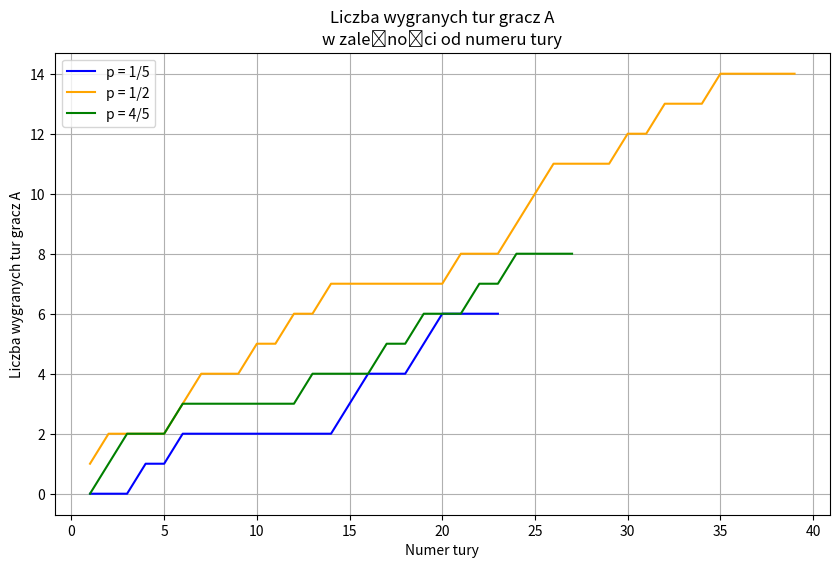

Reproduce this figure in Python.
import numpy as np
import matplotlib.pyplot as plt


def simulation(p, capital_a, total_capital):
    current_wins = 0
    round_number = 0
    round_numbers = []
    win_numbers = []
    while (0 <= capital_a <= total_capital) or round_number >= 50:
        round_number += 1
        if np.random.rand() <= p:
            capital_a += 1
            current_wins += 1
        else:
            capital_a -= 1
        win_numbers.append(current_wins)
        round_numbers.append(round_number)

    return round_numbers, win_numbers


initial_capital_A = 10
initial_capital_B = 10
total_capitals = initial_capital_A + initial_capital_B

p1 = 1 / 5
p2 = 1 / 2
p3 = 4 / 5


round_numbers1, win_numbers1 = simulation(p1, 10, total_capitals)
round_numbers2, win_numbers2 = simulation(p1, 10, total_capitals)
round_numbers3, win_numbers3 = simulation(p1, 10, total_capitals)

plt.figure(figsize=(10, 6))
plt.plot(round_numbers1, win_numbers1, label = "p = 1/5", color="blue")
plt.plot(round_numbers2, win_numbers2, label = "p = 1/2", color="orange")
plt.plot(round_numbers3, win_numbers3, label = "p = 4/5", color="green")
plt.title("Liczba wygranych tur gracz A\nw zależności od numeru tury")
plt.ylabel("Liczba wygranych tur gracz A")
plt.xlabel("Numer tury")
plt.legend()
plt.grid()
plt.show()
